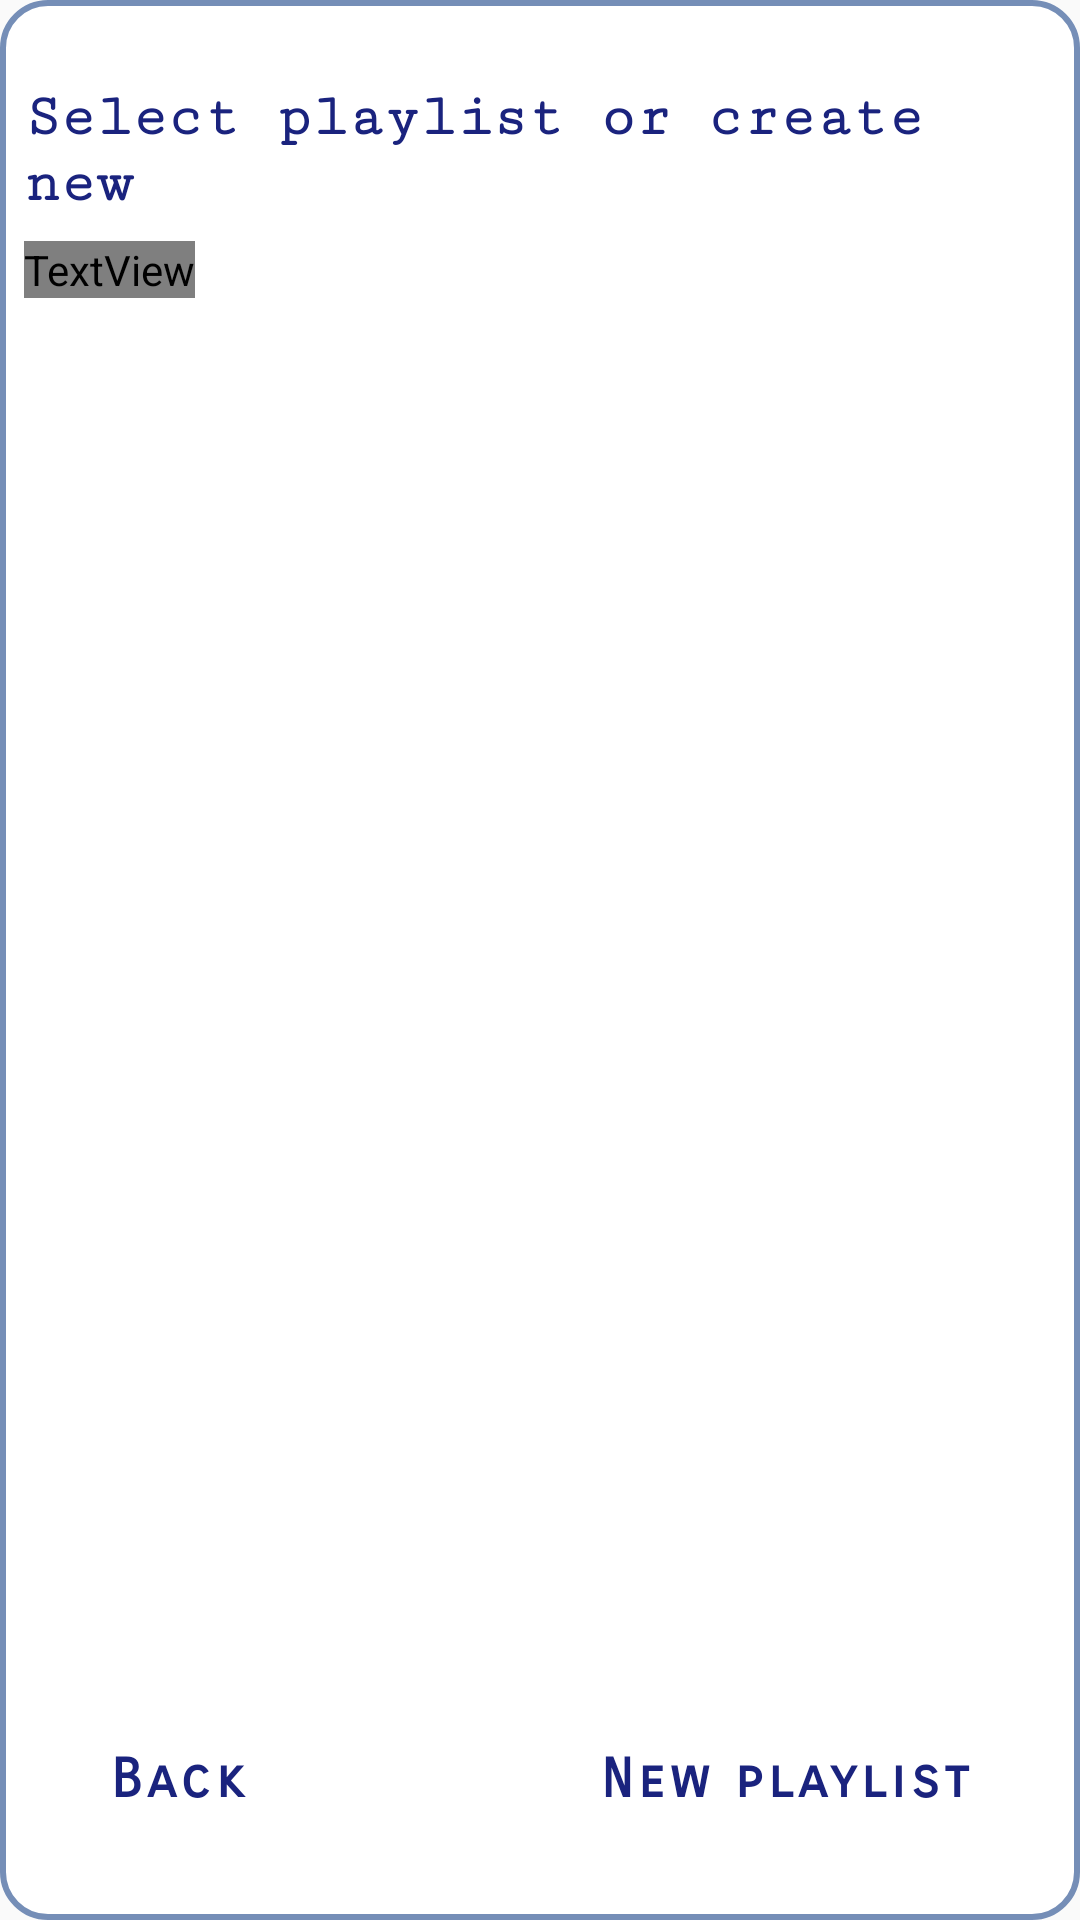

The Android layout XML behind this screen, and the referenced resources:
<!-- AndroidManifest.xml: application theme Theme.RadioPlayer -->
<!-- res/layout/dialog_add_station_to_playlist.xml -->
<?xml version="1.0" encoding="utf-8"?>
<androidx.constraintlayout.widget.ConstraintLayout xmlns:android="http://schemas.android.com/apk/res/android"
    xmlns:app="http://schemas.android.com/apk/res-auto"
    xmlns:tools="http://schemas.android.com/tools"
    android:layout_width="match_parent"
    android:layout_height="match_parent"
    android:background="@drawable/dialog_gradient_for_background"
    android:padding="8dp">

    <TextView
        android:id="@+id/tvTitle"
        android:layout_width="wrap_content"
        android:layout_height="wrap_content"
        android:layout_marginTop="20dp"
        android:text="Select playlist or create new"
        android:textAppearance="@style/dialogTitleText"
        app:layout_constraintStart_toStartOf="parent"
        app:layout_constraintTop_toTopOf="parent" />

    <TextView
        android:id="@+id/tvHint"
        android:layout_width="wrap_content"
        android:layout_height="wrap_content"
        android:layout_marginTop="8dp"
        android:text="(You also can DragAndDrop in Playlists)*"
        android:fontFamily="@font/aldrich"
        android:textSize="13sp"
        android:textColor="@color/Separator"
        app:layout_constraintStart_toStartOf="parent"
        app:layout_constraintTop_toBottomOf="@+id/tvTitle" />

    <TextView
        android:id="@+id/tvMessageNoPlaylists"
        android:layout_width="wrap_content"
        android:layout_height="wrap_content"
        android:text="No playlists yet"
        android:visibility="gone"
        android:textColor="@color/color_non_interactive"
        android:textSize="22sp"
        app:layout_constraintBottom_toBottomOf="parent"
        app:layout_constraintEnd_toEndOf="parent"
        app:layout_constraintStart_toStartOf="parent"
        app:layout_constraintTop_toTopOf="parent" />

    <androidx.recyclerview.widget.RecyclerView
        android:id="@+id/rvPlaylists"
        android:layout_width="match_parent"
        android:layout_height="0dp"
        android:layout_marginTop="16dp"
        android:layout_marginBottom="20dp"
        app:layout_constraintBottom_toTopOf="@+id/tvBack"
        app:layout_constraintEnd_toEndOf="parent"
        app:layout_constraintHorizontal_bias="0.5"
        app:layout_constraintStart_toStartOf="parent"
        app:layout_constraintTop_toBottomOf="@+id/tvHint" />


    <TextView
        android:id="@+id/tvBack"
        android:layout_width="wrap_content"
        android:layout_height="wrap_content"
        android:layout_marginStart="28dp"
        android:layout_marginBottom="28dp"
        android:text="@string/dialog_back_button"
        android:textAppearance="@style/dialogTextButtons"
        app:layout_constraintBottom_toBottomOf="parent"
        app:layout_constraintStart_toStartOf="parent" />

    <TextView
        android:id="@+id/tvCreateNewPlaylist"
        android:layout_width="wrap_content"
        android:layout_height="wrap_content"
        android:layout_marginEnd="28dp"
        android:layout_marginBottom="28dp"
        android:text="@string/dialog_create_playlist"
        android:textAppearance="@style/dialogTextButtons"
        app:layout_constraintBottom_toBottomOf="parent"
        app:layout_constraintEnd_toEndOf="parent" />


</androidx.constraintlayout.widget.ConstraintLayout>
<!-- resources referenced by this layout -->
<resources>
  <color name="Separator">#FFFFFF</color>
  <color name="color_non_interactive">#311B92</color>
  <!-- drawable dialog_gradient_for_background (drawable) -->
  <shape xmlns:android="http://schemas.android.com/apk/res/android">
  
      <solid android:color="@android:color/white" />
      <stroke android:width="2dp"
          android:color="#758EB7" />
      <padding android:bottom="4dp"/>
      <corners android:radius="15dp" />
  
  </shape>
  <string name="dialog_back_button">Back</string>
  <string name="dialog_create_playlist">New playlist</string>
  <style name="dialogTextButtons" parent="android:Widget.TextView">
          <item name="android:fontFamily">sans-serif-smallcaps</item>
          <item name="android:textColor">@color/interactive_text_color</item>
          <item name="android:textSize">18sp</item>
          <item name="android:letterSpacing">0.1</item>
          <item name="android:textStyle">bold</item>
      </style>
  <style name="dialogTitleText" parent="android:Widget.TextView">
          <item name="android:textSize">20sp</item>
          <item name="android:textStyle">bold</item>
          <item name="android:textColor">@color/default_text_color</item>
          <item name="android:fontFamily">serif-monospace</item>
      </style>
  <style name="Theme.RadioPlayer" parent="Theme.MaterialComponents.DayNight.NoActionBar.Bridge">
          
          <item name="colorPrimary">@color/purple_500</item>
          <item name="colorPrimaryVariant">@color/grayColor</item>
          <item name="colorOnPrimary">@color/white</item>
          
          <item name="colorSecondary">@android:color/holo_red_dark</item>
          <item name="colorSecondaryVariant">@color/teal_700</item>
          <item name="colorOnSecondary">@color/black</item>
          
          <item name="android:statusBarColor">?attr/colorPrimaryVariant</item>
          
      </style>
  <color name="default_text_color">#1A237E</color>
  <color name="purple_500">#1A237E</color>
  <color name="grayColor">#635D5D</color>
  <color name="white">#FFFFFFFF</color>
  <color name="teal_700">#1A237E</color>
  <color name="black">#000000</color>
</resources>
